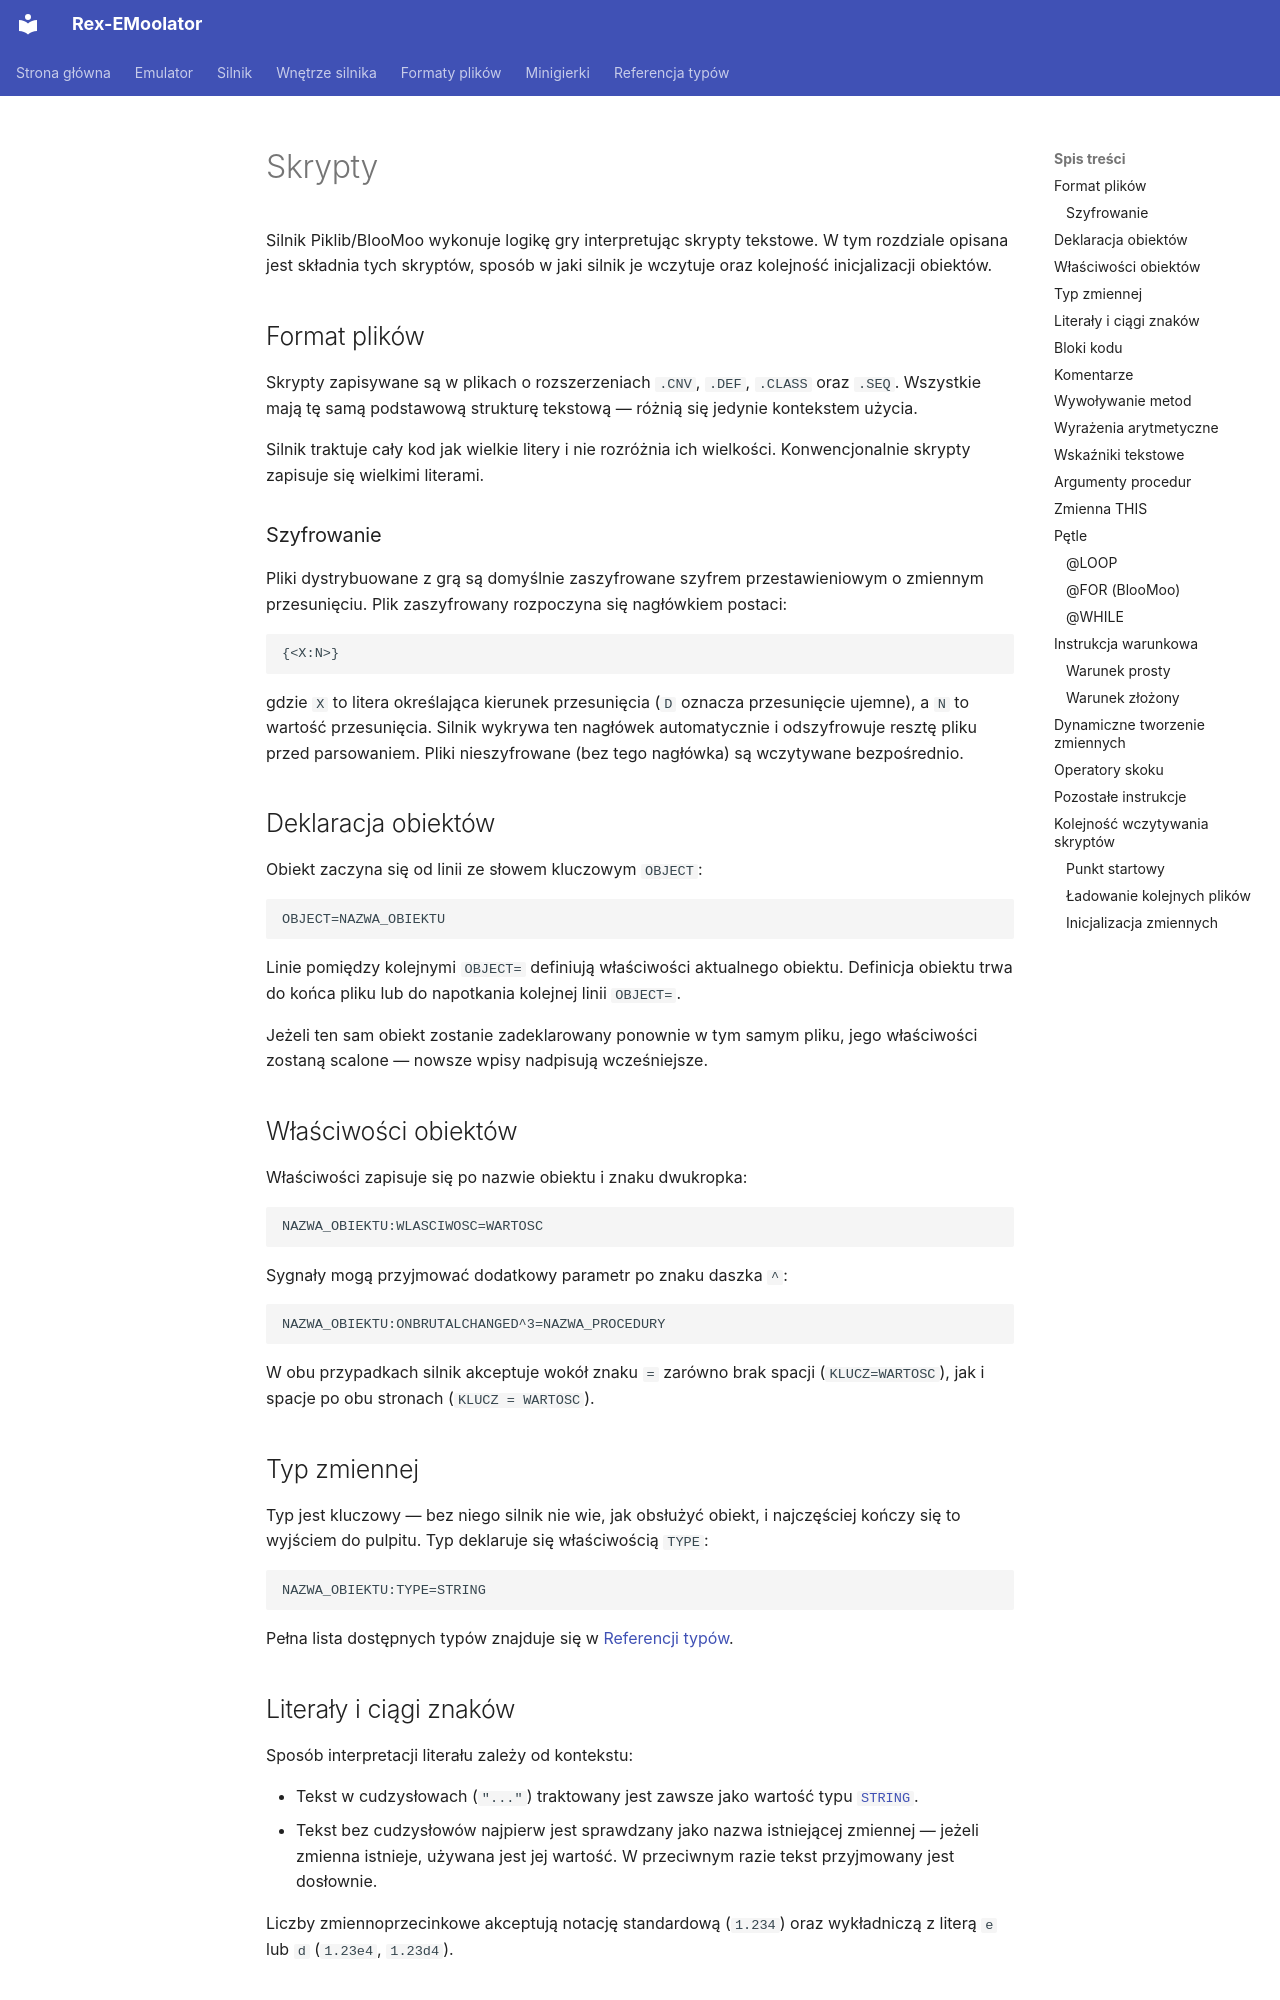

repository: patryk025/Rex-EMoolator · page: pl/engine/scripts/index.html · generator: mkdocs

# Skrypty

Silnik Piklib/BlooMoo wykonuje logikę gry interpretując skrypty tekstowe. W tym rozdziale opisana jest składnia tych skryptów, sposób w jaki silnik je wczytuje oraz kolejność inicjalizacji obiektów.

## Format plików

Skrypty zapisywane są w plikach o rozszerzeniach `.CNV`, `.DEF`, `.CLASS` oraz `.SEQ`. Wszystkie mają tę samą podstawową strukturę tekstową — różnią się jedynie kontekstem użycia.

Silnik traktuje cały kod jak wielkie litery i nie rozróżnia ich wielkości. Konwencjonalnie skrypty zapisuje się wielkimi literami.

### Szyfrowanie

Pliki dystrybuowane z grą są domyślnie zaszyfrowane szyfrem przestawieniowym o zmiennym przesunięciu. Plik zaszyfrowany rozpoczyna się nagłówkiem postaci:

```
{<X:N>}
```

gdzie `X` to litera określająca kierunek przesunięcia (`D` oznacza przesunięcie ujemne), a `N` to wartość przesunięcia. Silnik wykrywa ten nagłówek automatycznie i odszyfrowuje resztę pliku przed parsowaniem. Pliki nieszyfrowane (bez tego nagłówka) są wczytywane bezpośrednio.

## Deklaracja obiektów

Obiekt zaczyna się od linii ze słowem kluczowym `OBJECT`:

```
OBJECT=NAZWA_OBIEKTU
```

Linie pomiędzy kolejnymi `OBJECT=` definiują właściwości aktualnego obiektu. Definicja obiektu trwa do końca pliku lub do napotkania kolejnej linii `OBJECT=`.

Jeżeli ten sam obiekt zostanie zadeklarowany ponownie w tym samym pliku, jego właściwości zostaną scalone — nowsze wpisy nadpisują wcześniejsze.

## Właściwości obiektów

Właściwości zapisuje się po nazwie obiektu i znaku dwukropka:

```
NAZWA_OBIEKTU:WLASCIWOSC=WARTOSC
```

Sygnały mogą przyjmować dodatkowy parametr po znaku daszka `^`:

```
NAZWA_OBIEKTU:ONBRUTALCHANGED^3=NAZWA_PROCEDURY
```

W obu przypadkach silnik akceptuje wokół znaku `=` zarówno brak spacji (`KLUCZ=WARTOSC`), jak i spacje po obu stronach (`KLUCZ = WARTOSC`).

## Typ zmiennej

Typ jest kluczowy — bez niego silnik nie wie, jak obsłużyć obiekt, i najczęściej kończy się to wyjściem do pulpitu. Typ deklaruje się właściwością `TYPE`:

```
NAZWA_OBIEKTU:TYPE=STRING
```

Pełna lista dostępnych typów znajduje się w [Referencji typów](../reference/index.md).

## Literały i ciągi znaków

Sposób interpretacji literału zależy od kontekstu:

- Tekst w cudzysłowach (`"..."`) traktowany jest zawsze jako wartość typu [`STRING`](../reference/STRING.md).
- Tekst bez cudzysłowów najpierw jest sprawdzany jako nazwa istniejącej zmiennej — jeżeli zmienna istnieje, używana jest jej wartość. W przeciwnym razie tekst przyjmowany jest dosłownie.

Liczby zmiennoprzecinkowe akceptują notację standardową (`1.234`) oraz wykładniczą z literą `e` lub `d` (`1.23e4`, `1.23d4`).
